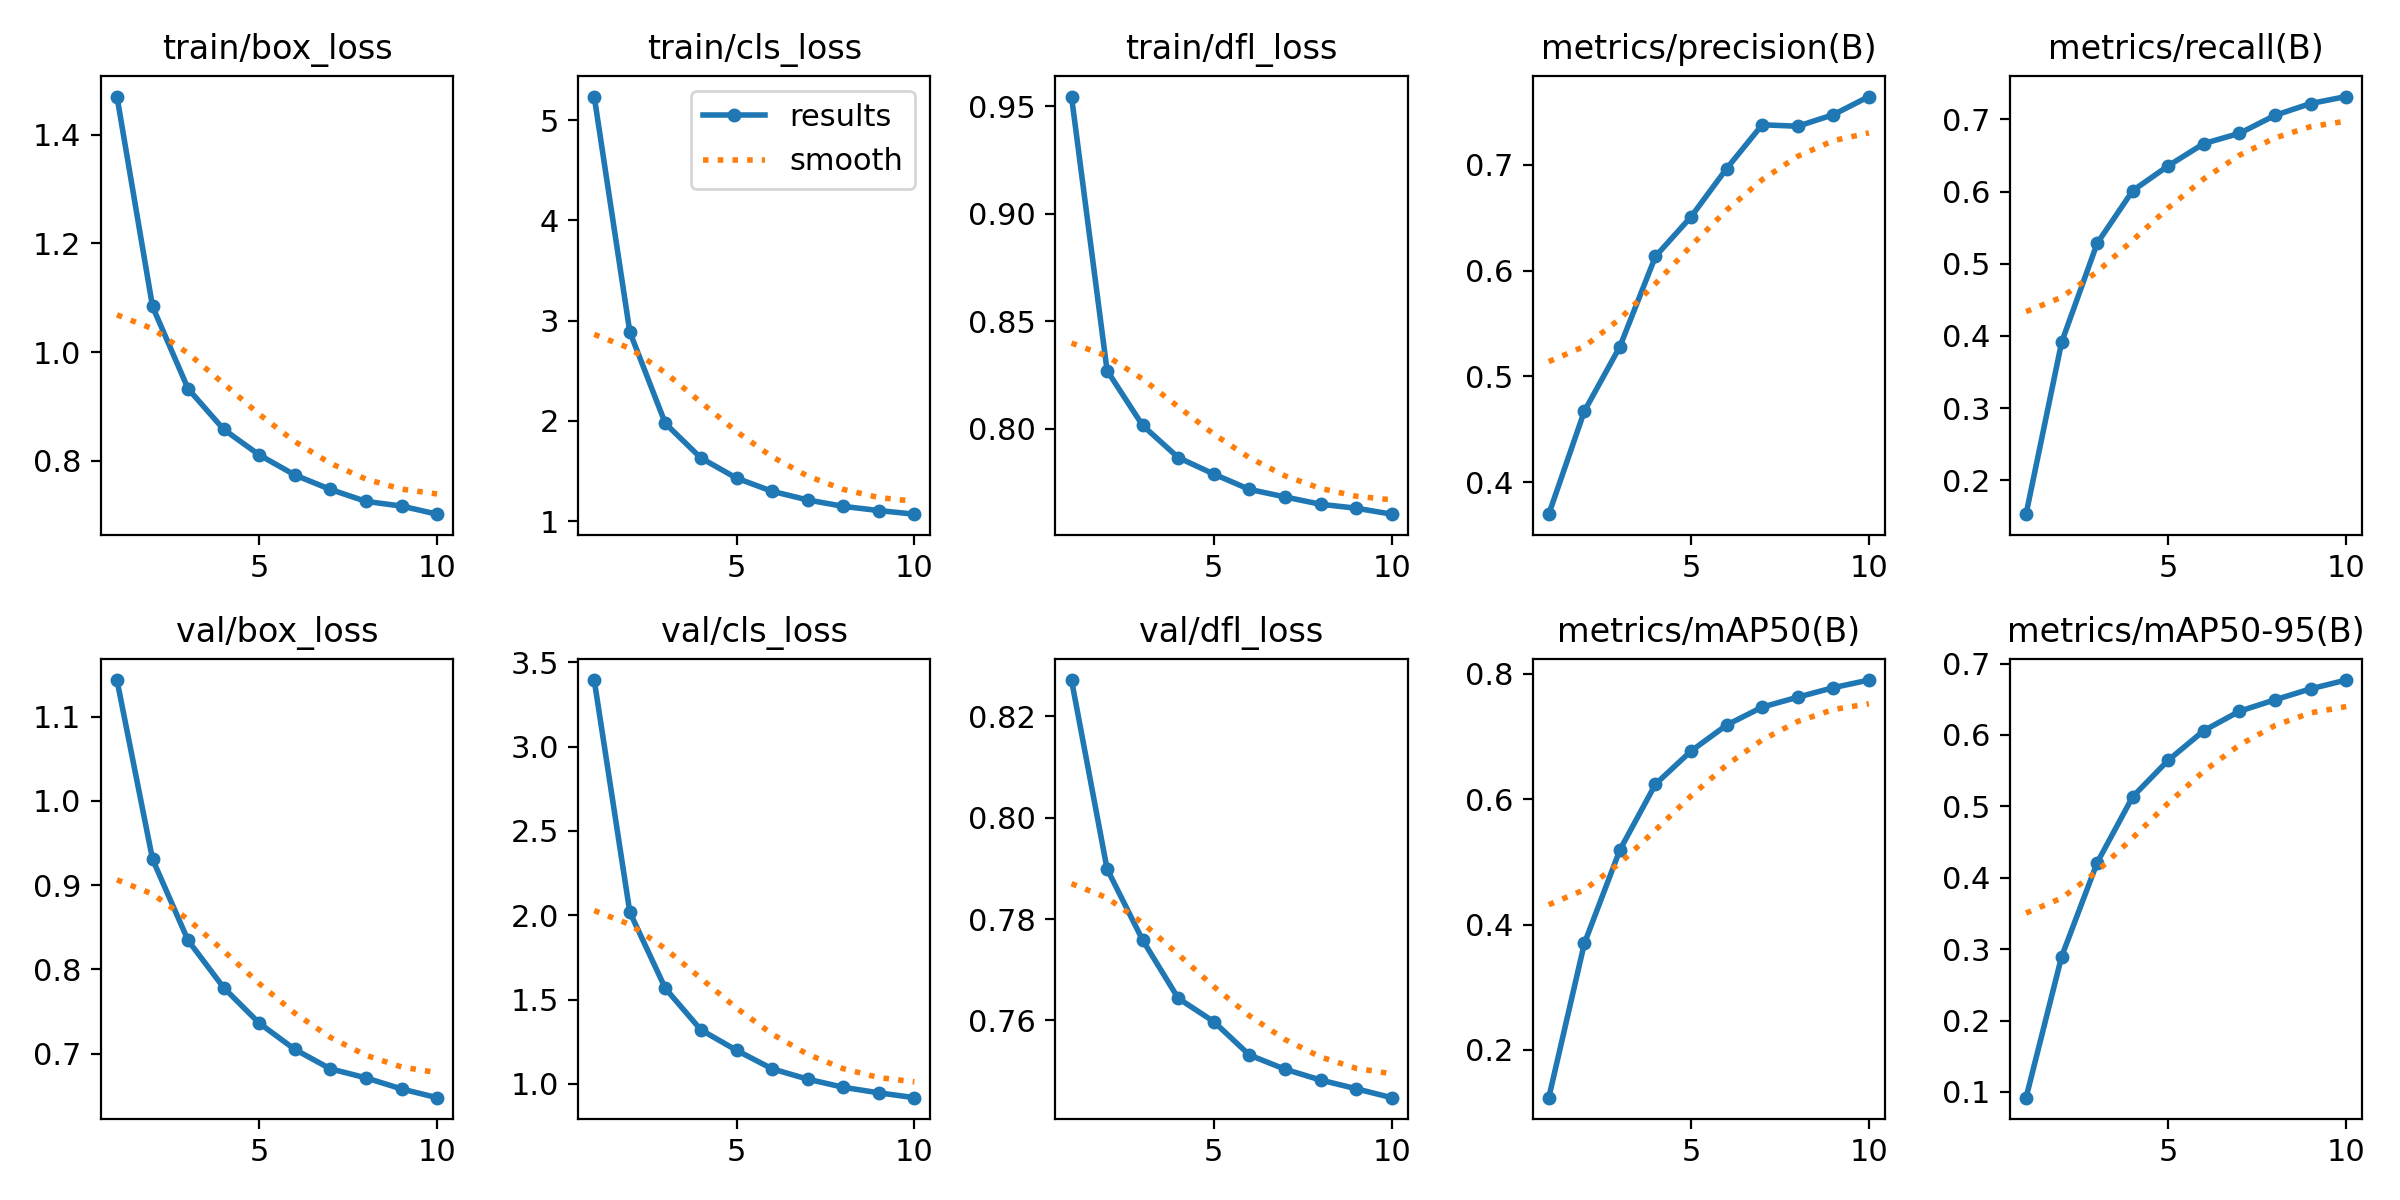

Values plotted in this chart, from the file beside it:
epoch, train/box_loss, train/cls_loss, train/dfl_loss, metrics/precision(B), metrics/recall(B), metrics/mAP50(B), metrics/mAP50-95(B), val/box_loss, val/cls_loss, val/dfl_loss, lr/pg0, lr/pg1, lr/pg2
1, 1.47, 5.235, 0.9545, 0.3698, 0.1528, 0.1236, 0.09203, 1.143, 3.395, 0.8272, 6.9002e-05, 6.9002e-05, 6.9002e-05
2, 1.084, 2.888, 0.8271, 0.4671, 0.3911, 0.3698, 0.2896, 0.9308, 2.019, 0.7899, 0.0001246, 0.0001246, 0.0001246
3, 0.9325, 1.975, 0.8016, 0.5282, 0.5284, 0.5192, 0.4212, 0.8344, 1.566, 0.7758, 0.0001459, 0.0001459, 0.0001459
4, 0.8579, 1.63, 0.7867, 0.6135, 0.6014, 0.6241, 0.5136, 0.7783, 1.321, 0.7643, 0.0001459, 0.0001459, 0.0001459
5, 0.8109, 1.43, 0.779, 0.6509, 0.6358, 0.677, 0.5647, 0.7361, 1.2, 0.7597, 0.0001278, 0.0001278, 0.0001278
6, 0.774, 1.298, 0.7719, 0.6965, 0.6667, 0.7185, 0.6061, 0.705, 1.09, 0.7531, 0.0001097, 0.0001097, 0.0001097
7, 0.7474, 1.212, 0.7684, 0.7379, 0.6808, 0.7471, 0.6332, 0.6819, 1.029, 0.7503, 9.167e-05, 9.167e-05, 9.167e-05
8, 0.7254, 1.148, 0.765, 0.7365, 0.7058, 0.763, 0.6492, 0.6712, 0.9805, 0.7482, 7.3604e-05, 7.3604e-05, 7.3604e-05
9, 0.7169, 1.106, 0.7632, 0.7474, 0.7221, 0.7782, 0.6645, 0.658, 0.9475, 0.7465, 5.5538e-05, 5.5538e-05, 5.5538e-05
10, 0.7019, 1.07, 0.7604, 0.7646, 0.7318, 0.7903, 0.6769, 0.6477, 0.9188, 0.7447, 3.7472e-05, 3.7472e-05, 3.7472e-05
